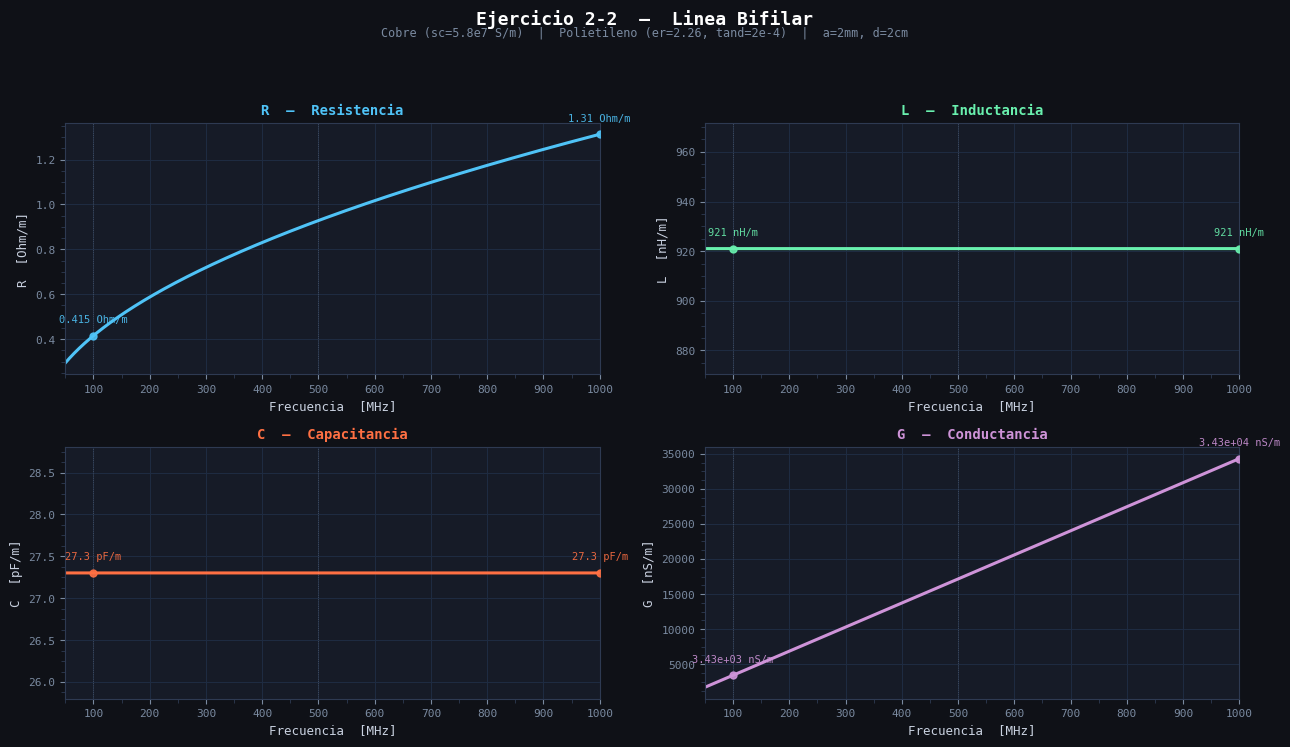
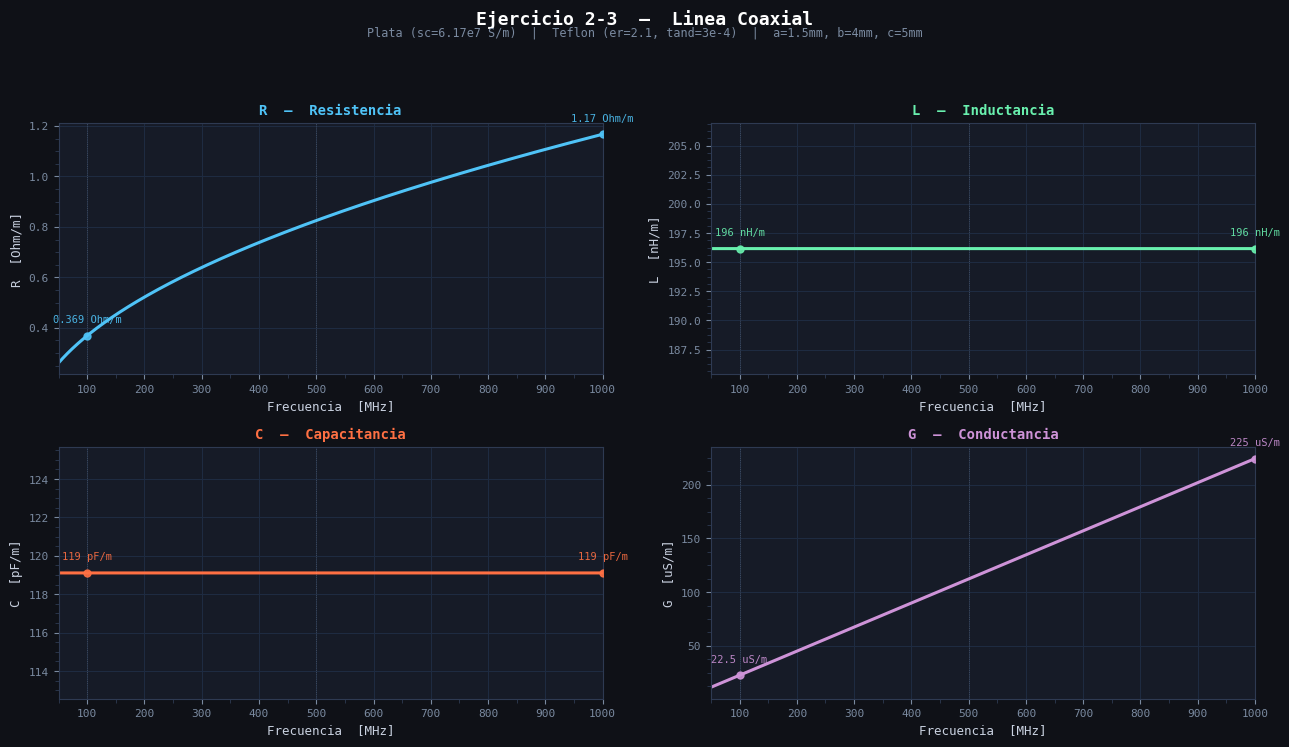

These charts were generated, in order, by the following Python code:
"""
=========================================================
 GRAFICAS  R, L, C, G  vs  Frecuencia
 Ejercicio 2-2 : Linea Bifilar  (cobre / polietileno)
 Ejercicio 2-3 : Linea Coaxial  (plata  / teflon)
 Rango: 50 MHz -> 1 GHz
=========================================================
"""
import numpy as np
import matplotlib.pyplot as plt
import matplotlib.ticker as ticker

# ── Constantes ─────────────────────────────────────────
mu0  = 4 * np.pi * 1e-7
eps0 = 8.854187817e-12

# ── Eje de frecuencias: 50 MHz → 1 GHz ────────────────
F_MIN_HZ = 50e6
F_MAX_HZ = 1e9
f     = np.linspace(F_MIN_HZ, F_MAX_HZ, 3000)
w     = 2 * np.pi * f
f_MHz = f / 1e6        # 50 … 1000 MHz

# ══════════════════════════════════════════════════════
#  EJERCICIO 2-2 — LINEA BIFILAR
#  Cobre sc=5.8e7 S/m | a=2mm | d=2cm
#  Polietileno er=2.26 | tan_d=2e-4
# ══════════════════════════════════════════════════════
a_b   = 2e-3
d_b   = 2e-2
sc_b  = 5.8e7
e_b   = 2.26 * eps0
td_b  = 2e-4
ln_da = np.log(d_b / a_b)

# L = (mu/pi)*ln(d/a)   — constante en AF
L_b = (mu0 / np.pi) * ln_da * np.ones_like(f)

# C = pi*eps / ln(d/a)  — constante
C_b = (np.pi * e_b) / ln_da * np.ones_like(f)

# R = 1/(pi*a*delta*sc)    delta = sqrt(2/(w*mu0*sc))
delta_b = np.sqrt(2 / (w * mu0 * sc_b))
R_b     = 1 / (np.pi * a_b * delta_b * sc_b)

# G = pi*sd/ln(d/a)    sd = w*eps*tan_d
G_b = (np.pi * w * e_b * td_b) / ln_da

# ══════════════════════════════════════════════════════
#  EJERCICIO 2-3 — LINEA COAXIAL
#  Plata sc=6.17e7 S/m | a=1.5mm | b=4mm | c=5mm
#  Teflon er=2.1 | tan_d=3e-4
# ══════════════════════════════════════════════════════
a_c   = 1.5e-3
b_c   = 4e-3
sc_c  = 6.17e7
e_c   = 2.1 * eps0
td_c  = 3e-4
ln_ba = np.log(b_c / a_c)

# L = (mu/2pi)*ln(b/a)  — constante en AF
L_c = (mu0 / (2*np.pi)) * ln_ba * np.ones_like(f)

# C = 2pi*eps / ln(b/a) — constante
C_c = (2*np.pi * e_c) / ln_ba * np.ones_like(f)

# R = 1/(2pi*delta*sc) * (1/a + 1/b)
delta_c = np.sqrt(2 / (w * mu0 * sc_c))
R_c     = (1 / (2*np.pi * delta_c * sc_c)) * (1/a_c + 1/b_c)

# G = 2pi*sd/ln(b/a)    sd = w*eps*tan_d
G_c = (2*np.pi * w * e_c * td_c) / ln_ba

# ══════════════════════════════════════════════════════
#  ESTILO
# ══════════════════════════════════════════════════════
plt.rcParams.update({
    "figure.facecolor": "#0f1117",
    "axes.facecolor":   "#161b27",
    "axes.edgecolor":   "#2e3a52",
    "axes.labelcolor":  "#c9d1e0",
    "axes.titlecolor":  "#e8eaf0",
    "axes.titlesize":   10,
    "axes.labelsize":   9,
    "axes.grid":        True,
    "grid.color":       "#1f2c42",
    "grid.linewidth":   0.7,
    "xtick.color":      "#7a8aa0",
    "ytick.color":      "#7a8aa0",
    "xtick.labelsize":  8,
    "ytick.labelsize":  8,
    "font.family":      "monospace",
})

COLORES = ["#4fc3f7", "#69f0ae", "#ff7043", "#ce93d8"]

# ══════════════════════════════════════════════════════
#  FUNCION DE GRAFICADO
# ══════════════════════════════════════════════════════
def graficar(f_MHz, f_hz, params, titulo, subtitulo):
    fig, axes = plt.subplots(2, 2, figsize=(13, 7.5))
    fig.patch.set_facecolor("#0f1117")
    fig.suptitle(titulo, color="#ffffff", fontsize=13,
                 fontweight="bold", y=0.99)
    fig.text(0.5, 0.955, subtitulo, ha="center",
             color="#7a8aa0", fontsize=8.5)

    for idx, ax in enumerate(axes.flat):
        nombre, vals, ylabel, escala, unidad = params[idx]
        color = COLORES[idx]
        y = vals * escala

        # curva
        ax.plot(f_MHz, y, color=color, linewidth=2.2)

        # eje X fijado ANTES de cualquier anotacion
        ax.set_xlim(f_MHz[0], f_MHz[-1])

        ax.set_title(nombre, pad=6, color=color, fontweight="bold")
        ax.set_xlabel("Frecuencia  [MHz]", labelpad=4)
        ax.set_ylabel(ylabel)

        # ticks cada 100 MHz
        ax.xaxis.set_major_locator(ticker.MultipleLocator(100))
        ax.xaxis.set_minor_locator(ticker.MultipleLocator(50))
        ax.yaxis.set_minor_locator(ticker.AutoMinorLocator(4))
        ax.tick_params(which="minor", length=3, color="#2e3a52")

        # líneas verticales de referencia en 100 MHz y 500 MHz
        for fref in [100, 500]:
            ax.axvline(fref, color="#ffffff", linewidth=0.6,
                       linestyle=":", alpha=0.2)

        # puntos + etiqueta en 100 MHz y 1 GHz
        y_range = y.max() - y.min() if y.max() != y.min() else y.max() * 0.1
        for fref_hz in [100e6, 1e9]:
            fref_mhz = fref_hz / 1e6
            i_f = np.argmin(np.abs(f_hz - fref_hz))
            val = vals[i_f] * escala
            ax.plot(fref_mhz, val, "o",
                    color=color, markersize=5, zorder=5, alpha=0.9)
            # etiqueta arriba del punto
            ax.annotate(
                f"{val:.3g} {unidad}",
                xy=(fref_mhz, val),
                xytext=(0, 8),
                textcoords="offset points",
                fontsize=7.5, color=color, alpha=0.9,
                ha="center", va="bottom",
            )

    plt.tight_layout(rect=[0, 0, 1, 0.93])

# ── Grafica 1: Bifilar ──────────────────────────────────
params_b = [
    ("R  —  Resistencia",  R_b, "R  [Ohm/m]", 1,    "Ohm/m"),
    ("L  —  Inductancia",  L_b, "L  [nH/m]",  1e9,  "nH/m" ),
    ("C  —  Capacitancia", C_b, "C  [pF/m]",  1e12, "pF/m" ),
    ("G  —  Conductancia", G_b, "G  [nS/m]",  1e9,  "nS/m" ),
]
graficar(f_MHz, f, params_b,
    "Ejercicio 2-2  —  Linea Bifilar",
    "Cobre (sc=5.8e7 S/m)  |  Polietileno (er=2.26, tand=2e-4)  |  a=2mm, d=2cm")

# ── Grafica 2: Coaxial ─────────────────────────────────
params_c = [
    ("R  —  Resistencia",  R_c, "R  [Ohm/m]", 1,    "Ohm/m"),
    ("L  —  Inductancia",  L_c, "L  [nH/m]",  1e9,  "nH/m" ),
    ("C  —  Capacitancia", C_c, "C  [pF/m]",  1e12, "pF/m" ),
    ("G  —  Conductancia", G_c, "G  [uS/m]",  1e6,  "uS/m" ),
]
graficar(f_MHz, f, params_c,
    "Ejercicio 2-3  —  Linea Coaxial",
    "Plata (sc=6.17e7 S/m)  |  Teflon (er=2.1, tand=3e-4)  |  a=1.5mm, b=4mm, c=5mm")

plt.show()
